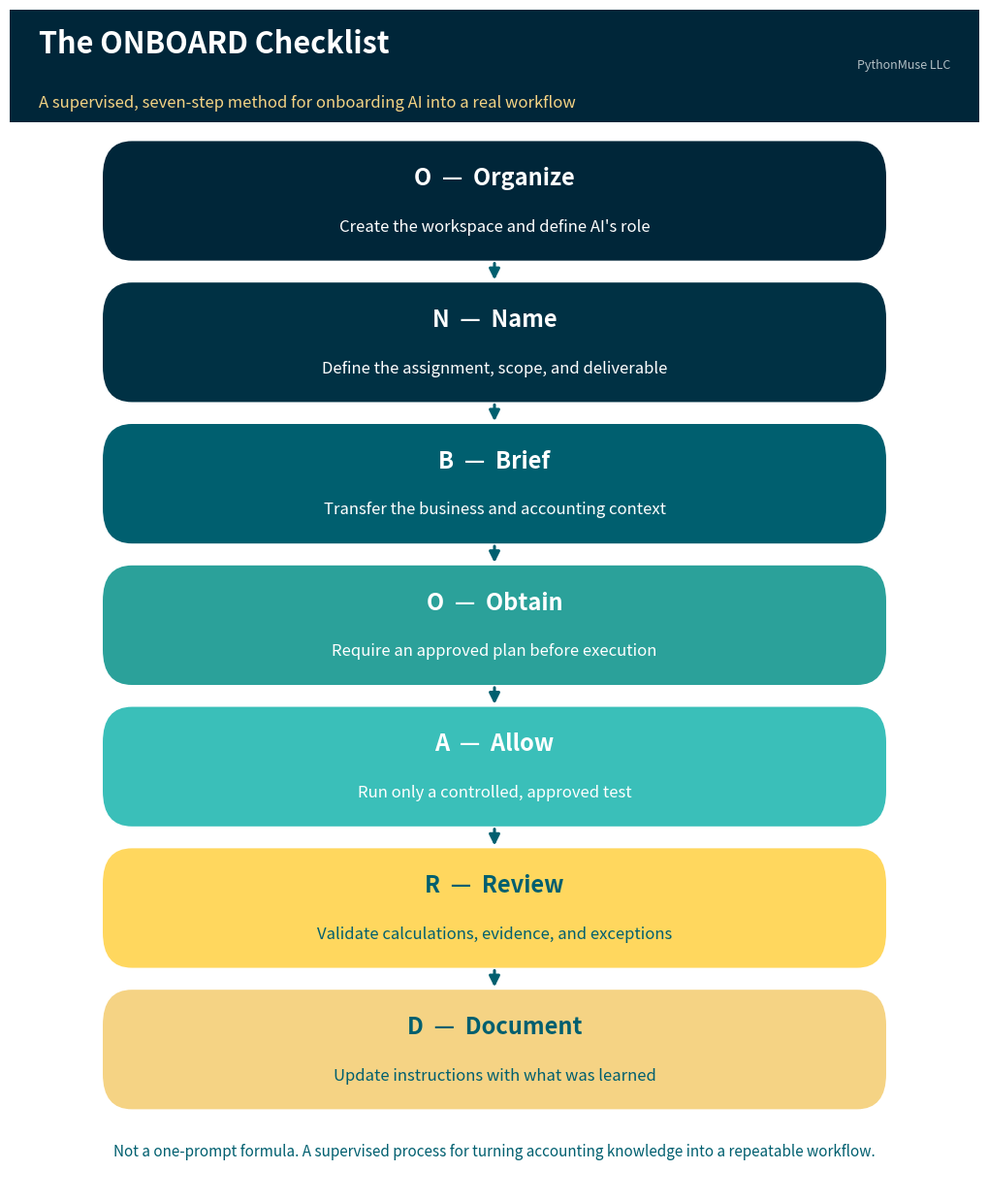

Reproduce this figure in Python. (Note: this script raises an exception after producing the figure.)
"""Generate branded visuals for Article 35 -- Don't Just Prompt AI. ONBOARD It.

Run from the article folder:
    python generate_visuals.py
"""

import matplotlib.pyplot as plt
from matplotlib.patches import FancyBboxPatch

DEEP_NAVY     = "#002639"
MIDNIGHT_TEAL = "#003144"
BRIGHT_TEAL   = "#3ABFB9"
GOLDEN_YELLOW = "#FFD75E"
WARM_GLOW     = "#F5D384"
OCEAN_TEAL    = "#005F6F"
SOFT_SAGE     = "#91BE8E"
SEA_GREEN     = "#2BA19A"
WHITE         = "#FFFFFF"
ALERT_RED     = "#E05252"
ALERT_ORANGE  = "#E07D3B"

plt.rcParams["font.family"] = "sans-serif"


def add_header_bar(fig, title, subtitle, height=0.13):
    bar = FancyBboxPatch(
        (0, 1 - height), 1, height,
        boxstyle="square,pad=0", transform=fig.transFigure,
        facecolor=DEEP_NAVY, edgecolor="none", zorder=0,
    )
    fig.patches.append(bar)
    fig.text(0.03, 1 - height / 2 + 0.018, title, fontsize=22, fontweight="bold",
              color=WHITE, va="center", ha="left")
    fig.text(0.03, 1 - height / 2 - 0.032, subtitle, fontsize=12,
              color=WARM_GLOW, va="center", ha="left", alpha=1.0)
    fig.text(0.97, 1 - height / 2, "PythonMuse LLC", fontsize=9,
              color=WHITE, va="center", ha="right", alpha=0.70)


# FancyBboxPatch inflates each box by `pad` on every side. Keep this small so
# that the gaps computed in each layout below survive and the connector arrows
# stay visible -- a larger pad silently eats them.
BOX_PAD = 0.004


def rounded_box(ax, xy, w, h, color, text_color=WHITE, text="", fontsize=12,
                 sub="", subsize=10, sub_color=None, bold=True, title_offset=0.16,
                 sub_offset=0.22, linespacing=1.4, edge=None, lw=0, ha="center",
                 text_x=None):
    box = FancyBboxPatch(
        xy, w, h, boxstyle=f"round,pad={BOX_PAD},rounding_size=0.03",
        facecolor=color, edgecolor=edge or "none", linewidth=lw, zorder=2,
    )
    ax.add_patch(box)
    cx, cy = xy[0] + w / 2, xy[1] + h / 2
    tx = text_x if text_x is not None else cx
    if sub:
        ax.text(tx, cy + h * title_offset, text, fontsize=fontsize,
                 fontweight="bold" if bold else "normal",
                 color=text_color, ha=ha, va="center", zorder=3)
        ax.text(tx, cy - h * sub_offset, sub, fontsize=subsize, color=sub_color or text_color,
                 ha=ha, va="center", zorder=3, alpha=1.0, linespacing=linespacing)
    else:
        ax.text(tx, cy, text, fontsize=fontsize, fontweight="bold" if bold else "normal",
                 color=text_color, ha=ha, va="center", zorder=3, linespacing=linespacing)


def arrow_v(ax, x, y1, y2, color=OCEAN_TEAL, lw=2.2):
    ax.annotate("", xy=(x, y2), xytext=(x, y1),
                arrowprops=dict(arrowstyle="-|>", color=color, lw=lw,
                                mutation_scale=16), zorder=1)


# The seven ONBOARD steps, shared between the hero and the social variant.
ONBOARD_STEPS = [
    ("O", "Organize", "Create the workspace and define AI's role", DEEP_NAVY),
    ("N", "Name", "Define the assignment, scope, and deliverable", MIDNIGHT_TEAL),
    ("B", "Brief", "Transfer the business and accounting context", OCEAN_TEAL),
    ("O", "Obtain", "Require an approved plan before execution", SEA_GREEN),
    ("A", "Allow", "Run only a controlled, approved test", BRIGHT_TEAL),
    ("R", "Review", "Validate calculations, evidence, and exceptions", GOLDEN_YELLOW),
    ("D", "Document", "Update instructions with what was learned", WARM_GLOW),
]


# ---------------------------------------------------------------------------
# 1. Hero -- the ONBOARD checklist as a vertical stepper
# ---------------------------------------------------------------------------
def make_hero():
    fig, ax = plt.subplots(figsize=(10, 12.2), facecolor=WHITE)
    ax.set_xlim(0, 1)
    ax.set_ylim(0, 1)
    ax.axis("off")
    ax.set_position([0, 0, 1, 1])

    add_header_bar(fig, "The ONBOARD Checklist",
                    "A supervised, seven-step method for onboarding AI into a real workflow",
                    height=0.095)

    n = len(ONBOARD_STEPS)
    box_w = 0.80
    x0 = 0.10
    top = 0.885
    bottom = 0.075
    box_h = 0.093
    gap = ((top - bottom) - n * box_h) / (n - 1)

    centers = []
    for i, (letter, word, desc, color) in enumerate(ONBOARD_STEPS):
        y = top - i * (box_h + gap) - box_h
        centers.append(y + box_h / 2)
        text_color = OCEAN_TEAL if color in (GOLDEN_YELLOW, WARM_GLOW) else WHITE
        rounded_box(ax, (x0, y), box_w, box_h, color, text_color=text_color,
                    text=f"{letter}  —  {word}", fontsize=17,
                    sub=desc, subsize=12, sub_color=text_color,
                    title_offset=0.20, sub_offset=0.24)

    for i in range(n - 1):
        arrow_v(ax, x0 + box_w / 2, centers[i] - box_h / 2 - 0.004,
                centers[i + 1] + box_h / 2 + 0.004)

    fig.text(0.5, 0.035,
              "Not a one-prompt formula. A supervised process for turning accounting knowledge into a repeatable workflow.",
              fontsize=11, color=OCEAN_TEAL, ha="center", va="center", style="italic", alpha=1.0)

    fig.savefig("visuals/35_hero.png", dpi=180, bbox_inches="tight", facecolor=fig.get_facecolor())
    plt.close(fig)


# ---------------------------------------------------------------------------
# 2. The onboarding workspace -- folder-structure tree
# ---------------------------------------------------------------------------
def make_workspace():
    fig, ax = plt.subplots(figsize=(12, 10.6), facecolor=WHITE)
    ax.set_xlim(0, 1)
    ax.set_ylim(0, 1)
    ax.axis("off")
    ax.set_position([0, 0, 1, 1])

    add_header_bar(fig, "The Onboarding Workspace",
                    "monthly-variance-review/ -- one folder, one shared understanding of where everything lives",
                    height=0.10)

    rows = [
        (0, MIDNIGHT_TEAL, GOLDEN_YELLOW, "AGENTS.md",
         "AI's role, allowed and prohibited actions, stop conditions"),
        (0, MIDNIGHT_TEAL, GOLDEN_YELLOW, "plan.md",
         "The assignment: scope, exclusions, and deliverable"),
        (0, MIDNIGHT_TEAL, GOLDEN_YELLOW, "status_update.md",
         "Where the work stands right now"),
        (0, MIDNIGHT_TEAL, GOLDEN_YELLOW, "backlog.md",
         "Recommended controls awaiting human review"),
        (0, OCEAN_TEAL, WHITE, "data/",
         "Raw and processed data, kept strictly apart"),
        (1, "#F5F5F5", DEEP_NAVY, "raw/",
         "Source files -- never modified"),
        (1, "#F5F5F5", DEEP_NAVY, "processed/",
         "Transformed data -- created only after approval"),
        (0, OCEAN_TEAL, WHITE, "scripts/",
         "Reviewed, reusable processing logic"),
        (0, OCEAN_TEAL, WHITE, "prompts/",
         "The prompts that ran this workflow"),
        (0, OCEAN_TEAL, WHITE, "outputs/",
         "Draft reports awaiting review"),
        (0, OCEAN_TEAL, WHITE, "evidence/",
         "Tie-outs and validation proof"),
        (0, OCEAN_TEAL, WHITE, "skills/",
         "Reusable accounting logic, referenced by name"),
        (0, SEA_GREEN, WHITE, "docs/",
         "Definitions, mappings, and known exceptions"),
    ]

    n = len(rows)
    x0, w = 0.06, 0.90
    top = 0.865
    bottom = 0.045
    row_h = 0.052
    gap = ((top - bottom) - n * row_h) / (n - 1)

    for i, (indent, bg, text_col, name, desc) in enumerate(rows):
        y = top - i * (row_h + gap) - row_h
        rounded_box(ax, (x0, y), w, row_h, bg, text_color=text_col,
                    text=name, fontsize=12.5, ha="left",
                    text_x=x0 + 0.03 + indent * 0.03, bold=(indent == 0))
        desc_color = OCEAN_TEAL if bg == "#F5F5F5" else (WARM_GLOW if bg in (MIDNIGHT_TEAL, OCEAN_TEAL) else WHITE)
        ax.text(x0 + 0.42, y + row_h / 2, desc, fontsize=10.5, color=desc_color,
                 ha="left", va="center", style="italic", zorder=3)

    fig.text(0.5, 0.02,
              "data/raw/ is read-only by convention. A neat folder structure is not a security control -- it is just a neat folder structure.",
              fontsize=10, color=OCEAN_TEAL, ha="center", va="center", style="italic", alpha=1.0)

    fig.savefig("visuals/35_workspace_structure.png", dpi=180, bbox_inches="tight", facecolor=fig.get_facecolor())
    plt.close(fig)


# ---------------------------------------------------------------------------
# 3. Social square -- condensed ONBOARD stepper for LinkedIn
# ---------------------------------------------------------------------------
def make_social_square():
    fig, ax = plt.subplots(figsize=(8, 8), facecolor=WHITE)
    ax.set_xlim(0, 1)
    ax.set_ylim(0, 1)
    ax.axis("off")
    ax.set_position([0, 0, 1, 1])

    header_h = 0.155
    add_header_bar(fig, "Don't Just Prompt AI.",
                    "ONBOARD it. -- a 7-step method for your first AI workflow", height=header_h)

    n = len(ONBOARD_STEPS)
    box_w = 0.90
    x0 = 0.05
    top = 1 - header_h - 0.025
    bottom = 0.05
    box_h = 0.082
    gap = ((top - bottom) - n * box_h) / (n - 1)

    for i, (letter, word, desc, color) in enumerate(ONBOARD_STEPS):
        y = top - i * (box_h + gap) - box_h
        text_color = OCEAN_TEAL if color in (GOLDEN_YELLOW, WARM_GLOW) else WHITE
        rounded_box(ax, (x0, y), box_w, box_h, color, text_color=text_color,
                    text=f"{letter} — {word}", fontsize=13.5, ha="left",
                    text_x=x0 + 0.035,
                    sub=desc, subsize=10, sub_color=text_color,
                    title_offset=0.20, sub_offset=0.26)

    fig.text(0.5, 0.015, "PythonMuse LLC · pythonmuse.com", fontsize=9.5,
              color=OCEAN_TEAL, ha="center", va="center", alpha=0.85)

    fig.savefig("visuals/35_social_square.png", dpi=180, bbox_inches="tight", facecolor=fig.get_facecolor())
    plt.close(fig)


if __name__ == "__main__":
    make_hero()
    make_workspace()
    make_social_square()
    print("Generated 3 visuals for Article 35.")
